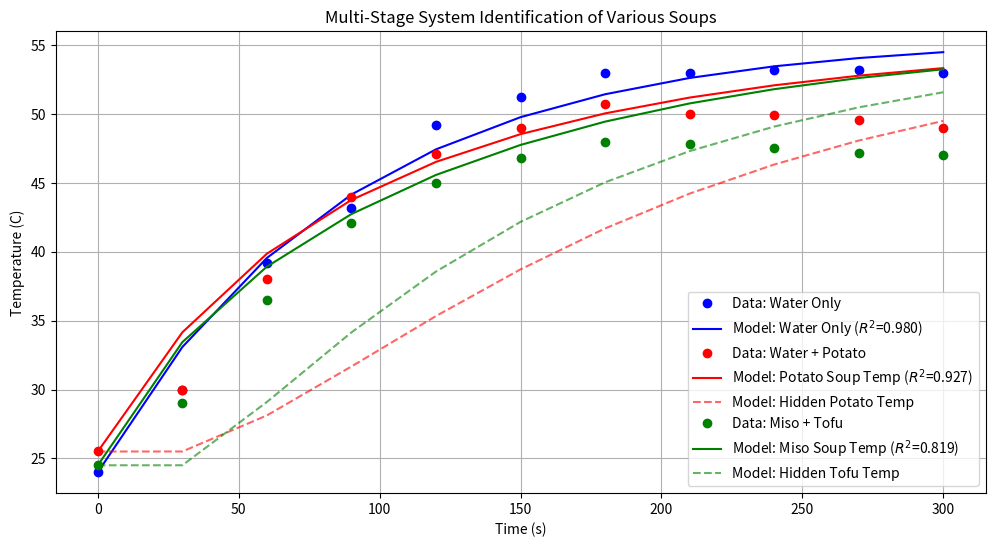

Source code (Python):
import numpy as np
import matplotlib.pyplot as plt
from scipy.optimize import minimize

# ==========================================
# 1. 各物質の比熱（J/g·K）の設定
# ==========================================
# 温まりにくさの固有値です。ここを手打ちで自由に調整できます。
C_WATER  = 4.18  # 水の比熱
C_MISO   = 2.50  # 味噌（ペースト）の比熱の目安
C_POTATO = 3.60  # ポテトの比熱
C_TOFU   = 3.90  # 豆腐（大豆）の比熱

# ==========================================
# 2. 実験ごとの質量（g）の設定（ここを自由に変えられます！）
# ==========================================
# 【実験①：水のみ】
W_MASS_STEP1 = 600.0  # 水の重さ

# 【実験②：水＋ポテト】
W_MASS_STEP2 = 500.0  # 水の重さ
P_MASS_STEP2 = 100.0  # ポテトの重さ

# 【実験③：味噌汁＋豆腐（大豆）】
W_MASS_STEP3 = 465.0  # 水（出汁）の重さ
M_MASS_STEP3 = 35.0   # 溶かした味噌の重さ（例：約7%濃度として35g）
T_MASS_STEP3 = 100.0  # 豆腐（大豆）の重さ


# ==========================================
# 3. 実験データの入力（Sheet2のデータをここに貼る）
# ==========================================
time_data = np.array([0, 30, 60, 90, 120, 150, 180, 210, 240, 270, 300])
dt = time_data[1] - time_data[0]
T_room = 25.0  # 室温（初期温度）

# ① 水のみの時の温度データ
Tw_water_data = np.array([24.0, 30.0, 39.2, 43.2, 49.2, 51.2, 53, 53, 53.2, 53.2, 53]) 

# ② 水＋芋の時の温度データ
Tw_potato_data = np.array([25.5, 30, 38, 44, 47.1, 49, 50.7, 50, 49.9, 49.6, 49]) 

# ③ 味噌スープ＋豆腐の時の温度データ（ダミーデータ）
Tw_miso_data = np.array([24.5, 29.0, 36.5, 42.1, 45.0, 46.8, 48.0, 47.8, 47.5, 47.2, 47.0])


# R^2（決定係数）を計算するための共通関数
def calculate_r_squared(y_true, y_pred):
    ss_res = np.sum((y_true - y_pred) ** 2)
    ss_tot = np.sum((y_true - np.mean(y_true)) ** 2)
    return 1 - (ss_res / ss_tot)

# ==========================================
# Step 1: 「水のみ」のデータから Qin と k_env を特定する
# ==========================================
def simulate_water_only(params):
    Qin, k_env = params
    Tw_sim = np.zeros(len(time_data))
    Tw_sim[0] = Tw_water_data[0]
    
    for i in range(1, len(time_data)):
        dTw = (Qin - k_env * (Tw_sim[i-1] - T_room)) * dt
        Tw_sim[i] = Tw_sim[i-1] + dTw
    return Tw_sim

def objective_step1(params):
    Tw_sim = simulate_water_only(params)
    return np.sum((Tw_water_data - Tw_sim)**2)

res1 = minimize(objective_step1, [1.0, 0.01], bounds=[(0.001, 10.0), (0.0001, 0.5)])
Qin_opt, k_env_opt = res1.x
r2_water = calculate_r_squared(Tw_water_data, simulate_water_only([Qin_opt, k_env_opt]))


# ==========================================
# Step 2: 「水＋ポテト」のデータから k_loss を特定する
# ==========================================
def simulate_water_potato(k_loss):
    Tw_sim = np.zeros(len(time_data))
    Tp_sim = np.zeros(len(time_data))
    Tw_sim[0] = Tw_potato_data[0]
    Tp_sim[0] = Tw_potato_data[0]
    
    # ★「水」と「ポテト」それぞれの設定値から熱容量比を自動計算！
    C_liquid = W_MASS_STEP2 * C_WATER
    C_solid  = P_MASS_STEP2 * C_POTATO
    capacity_ratio = C_liquid / C_solid
    k_absorb = capacity_ratio * k_loss 
    
    for i in range(1, len(time_data)):
        dTw = (Qin_opt - k_env_opt * (Tw_sim[i-1] - T_room) - k_loss * (Tw_sim[i-1] - Tp_sim[i-1])) * dt
        dTp = (k_absorb * (Tw_sim[i-1] - Tp_sim[i-1])) * dt
        Tw_sim[i] = Tw_sim[i-1] + dTw
        Tp_sim[i] = Tp_sim[i-1] + dTp
    return Tw_sim, Tp_sim

def objective_step2(params):
    Tw_sim, _ = simulate_water_potato(params[0])
    return np.sum((Tw_potato_data - Tw_sim)**2)

res2 = minimize(objective_step2, [0.01], bounds=[(0.0001, 0.5)])
k_loss_potato_opt = res2.x[0]
Tw_pot_sim, Tp_pot_sim = simulate_water_potato(k_loss_potato_opt)
r2_potato = calculate_r_squared(Tw_potato_data, Tw_pot_sim)


# ==========================================
# Step 3: 「味噌汁（豆腐入り）」のデータから k_loss を特定する
# ==========================================
def simulate_miso_soup(k_loss):
    Tw_sim = np.zeros(len(time_data))
    Tp_sim = np.zeros(len(time_data))  # 豆腐の温度
    Tw_sim[0] = Tw_miso_data[0]
    Tp_sim[0] = Tw_miso_data[0]
    
    # ★物理的なポイント：液体側は「水＋味噌」の合算熱容量、固形物は「豆腐」！
    C_liquid = (W_MASS_STEP3 * C_WATER) + (M_MASS_STEP3 * C_MISO)
    C_solid  = T_MASS_STEP3 * C_TOFU
    capacity_ratio = C_liquid / C_solid
    k_absorb = capacity_ratio * k_loss 
    
    for i in range(1, len(time_data)):
        dTw = (Qin_opt - k_env_opt * (Tw_sim[i-1] - T_room) - k_loss * (Tw_sim[i-1] - Tp_sim[i-1])) * dt
        dTp = (k_absorb * (Tw_sim[i-1] - Tp_sim[i-1])) * dt
        Tw_sim[i] = Tw_sim[i-1] + dTw
        Tp_sim[i] = Tp_sim[i-1] + dTp
    return Tw_sim, Tp_sim

def objective_step3(params):
    Tw_sim, _ = simulate_miso_soup(params[0])
    return np.sum((Tw_miso_data - Tw_sim)**2)

res3 = minimize(objective_step3, [0.01], bounds=[(0.0001, 0.5)])
k_loss_miso_opt = res3.x[0]
Tw_miso_sim, Tp_miso_sim = simulate_miso_soup(k_loss_miso_opt)
r2_miso = calculate_r_squared(Tw_miso_data, Tw_miso_sim)

# ==========================================
# PRINT RESULTS (English Version with k_absorb)
# ==========================================
print("===================================================")
print("=== Step 1: Basic Thermal Dynamics (Water Only) ===")
print("===================================================")
print(f"Q_in     (Heating Power MV)        = {Qin_opt:.4f}")
print(f"k_env    (Heat Loss to Ambient)     = {k_env_opt:.4f}")
print(f"★ R^2   (Water Only Model Fit)     = {r2_water:.4f}\n")

print("===================================================")
print("=== Step 2: Potato Dynamics (Water + Potato)    ===")
print("===================================================")
# 熱容量比とk_absorbの計算
ratio_potato = (W_MASS_STEP2 * C_WATER) / (P_MASS_STEP2 * C_POTATO)
k_absorb_potato = ratio_potato * k_loss_potato_opt

print(f"Capacity Ratio (Liquid / Solid)    = {ratio_potato:.2f}")
print(f"k_loss   (Heat transfer: W -> P)   = {k_loss_potato_opt:.4f}")
print(f"k_absorb (Heat absorb: Potato)     = {k_absorb_potato:.4f}") # ★追加
print(f"★ R^2   (Potato Model Fit)         = {r2_potato:.4f}\n")

print("===================================================")
print("=== Step 3: Tofu Dynamics (Miso Soup + Tofu)    ===")
print("===================================================")
# 熱容量比とk_absorbの計算
ratio_miso = ((W_MASS_STEP3 * C_WATER) + (M_MASS_STEP3 * C_MISO)) / (T_MASS_STEP3 * C_TOFU)
k_absorb_miso = ratio_miso * k_loss_miso_opt

print(f"Capacity Ratio (Liquid / Solid)    = {ratio_miso:.2f}")
print(f"k_loss   (Heat transfer: L -> T)   = {k_loss_miso_opt:.4f}")
print(f"k_absorb (Heat absorb: Tofu)       = {k_absorb_miso:.4f}") # ★追加
print(f"★ R^2   (Miso Tofu Model Fit)      = {r2_miso:.4f}")
print("===================================================")


# ==========================================
# グラフ描画
# ==========================================
plt.figure(figsize=(12, 6))

# ① 水のみ
plt.plot(time_data, Tw_water_data, 'bo', label='Data: Water Only')
plt.plot(time_data, simulate_water_only([Qin_opt, k_env_opt]), 'b-', label=f'Model: Water Only ($R^2$={r2_water:.3f})')

# ② 水＋ポテト
plt.plot(time_data, Tw_potato_data, 'ro', label='Data: Water + Potato')
plt.plot(time_data, Tw_pot_sim, 'r-', label=f'Model: Potato Soup Temp ($R^2$={r2_potato:.3f})')
plt.plot(time_data, Tp_pot_sim, 'r--', alpha=0.6, label='Model: Hidden Potato Temp')

# ③ 味噌＋豆腐（大豆）
plt.plot(time_data, Tw_miso_data, 'go', label='Data: Miso + Tofu')
plt.plot(time_data, Tw_miso_sim, 'g-', label=f'Model: Miso Soup Temp ($R^2$={r2_miso:.3f})')
plt.plot(time_data, Tp_miso_sim, 'g--', alpha=0.6, label='Model: Hidden Tofu Temp')

plt.title('Multi-Stage System Identification of Various Soups')
plt.xlabel('Time (s)')
plt.ylabel('Temperature (C)')
plt.legend()
plt.grid(True)
plt.show()
